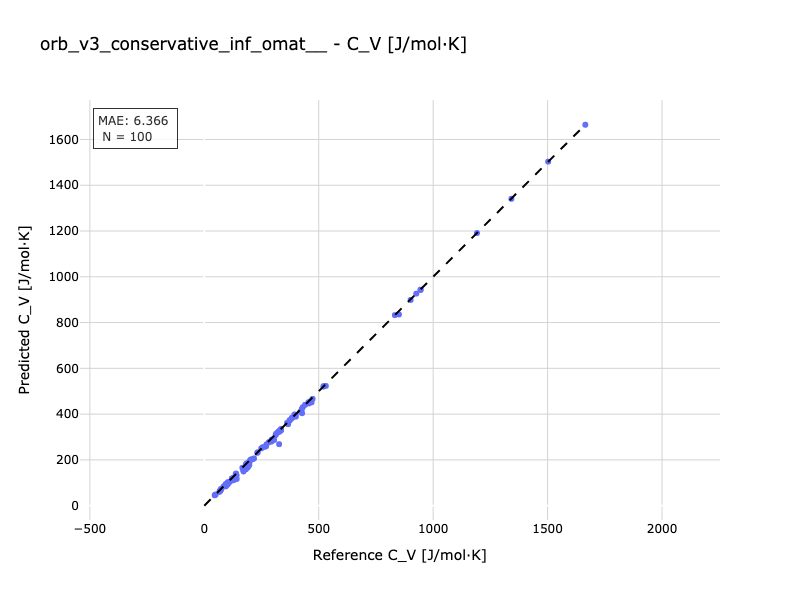

The data file committed next to this chart (first rows):
Reference, Predicted
49.36, 48.73
192.1, 186.2
945, 943.8
141.5, 116.6
394.1, 398.4
520.4, 520.5
531, 523.2
366.3, 356
248.9, 250.3
95.79, 91.52
190.3, 186.9
190.3, 167.3
186.3, 170.5
182.2, 159.3
101.5, 92.67
65.8, 60.05
334.9, 335
125.8, 121.4
72.56, 68.55
232.7, 232.3
93.33, 84.13
457.5, 446.8
473.1, 466.6
232.2, 231.6
111.1, 104.2
319.4, 319.2
181.5, 175.6
382.4, 382.4
139, 140.3
70.2, 65.48
454.8, 451.2
120.1, 118.4
166.3, 165.3
328.5, 323.1
293.4, 280.2
294.2, 287.5
382.7, 383.3
427.4, 404.1
304.9, 287.1
326.9, 268.6
400, 388.9
522.1, 522.1
93.71, 94.5
195.2, 183
94.28, 87.45
265.2, 257.6
468.8, 451.8
199.9, 198
196.5, 176.8
96.56, 89.8
926.3, 926.4
901.7, 898.9
170.6, 155.1
171.3, 149.5
426.1, 422.2
335.6, 329.2
850.6, 835.5
463.4, 456.1
217.2, 206.4
136.9, 137.7
... 40 more rows
